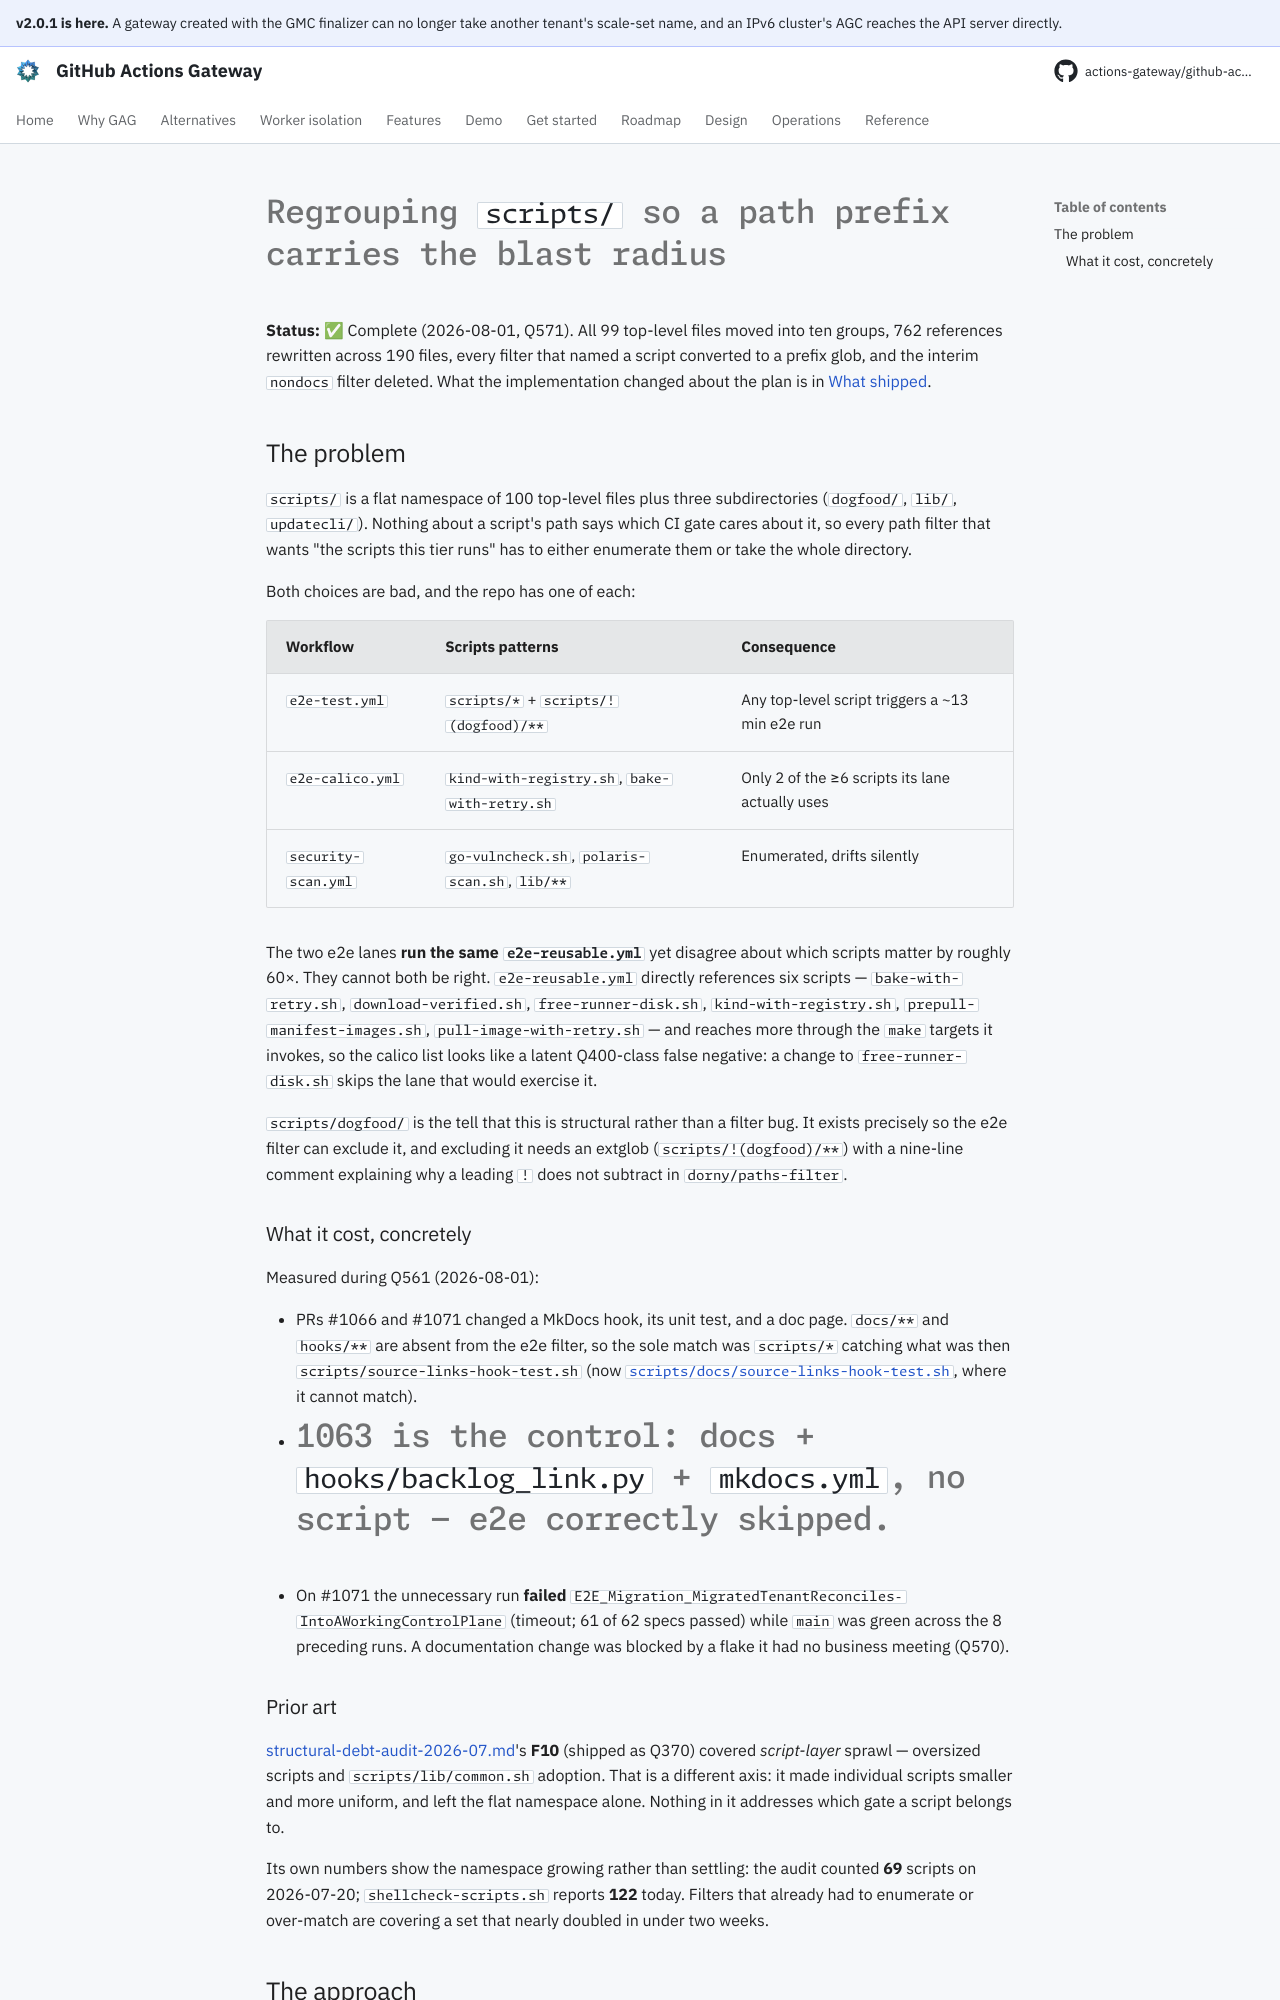

repository: actions-gateway/github-actions-gateway · page: dev/plan/archive/scripts-directory-regrouping/index.html · generator: mkdocs

# Regrouping `scripts/` so a path prefix carries the blast radius

**Status:** ✅ Complete (2026-08-01, Q571).
All 99 top-level files moved into ten groups, 762 references rewritten across 190 files, every filter that named a script converted to a prefix glob, and the interim `nondocs` filter deleted.
What the implementation changed about the plan is in [What shipped](#what-shipped).

## The problem

`scripts/` is a flat namespace of 100 top-level files plus three subdirectories (`dogfood/`, `lib/`, `updatecli/`).
Nothing about a script's path says which CI gate cares about it, so every path filter that wants "the scripts this tier runs" has to either enumerate them or take the whole directory.

Both choices are bad, and the repo has one of each:

| Workflow | Scripts patterns | Consequence |
|---|---|---|
| `e2e-test.yml` | `scripts/*` + `scripts/!(dogfood)/**` | Any top-level script triggers a ~13 min e2e run |
| `e2e-calico.yml` | `kind-with-registry.sh`, `bake-with-retry.sh` | Only 2 of the ≥6 scripts its lane actually uses |
| `security-scan.yml` | `go-vulncheck.sh`, `polaris-scan.sh`, `lib/**` | Enumerated, drifts silently |

The two e2e lanes **run the same `e2e-reusable.yml`** yet disagree about which scripts matter by roughly 60×.
They cannot both be right.
`e2e-reusable.yml` directly references six scripts — `bake-with-retry.sh`, `download-verified.sh`, `free-runner-disk.sh`, `kind-with-registry.sh`, `prepull-manifest-images.sh`, `pull-image-with-retry.sh` — and reaches more through the `make` targets it invokes, so the calico list looks like a latent Q400-class false negative: a change to `free-runner-disk.sh` skips the lane that would exercise it.

`scripts/dogfood/` is the tell that this is structural rather than a filter bug.
It exists precisely so the e2e filter can exclude it, and excluding it needs an extglob (`scripts/!(dogfood)/**`) with a nine-line comment explaining why a leading `!` does not subtract in `dorny/paths-filter`.

### What it cost, concretely

Measured during Q561 (2026-08-01):

- PRs #1066 and #1071 changed a MkDocs hook, its unit test, and a doc page.
  `docs/**` and `hooks/**` are absent from the e2e filter, so the sole match was `scripts/*` catching what was then `scripts/source-links-hook-test.sh` (now [`scripts/docs/source-links-hook-test.sh`](../../../scripts/docs/source-links-hook-test.sh), where it cannot match).
- #1063 is the control: docs + `hooks/backlog_link.py` + `mkdocs.yml`, no script — e2e correctly skipped.
- On #1071 the unnecessary run **failed** `E2E_Migration_MigratedTenantReconciles‑ IntoAWorkingControlPlane` (timeout; 61 of 62 specs passed) while `main` was green across the 8 preceding runs.
  A documentation change was blocked by a flake it had no business meeting (Q570).

### Prior art

[structural-debt-audit-2026-07.md](../structural-debt-audit-2026-07.md)'s **F10** (shipped as Q370) covered *script-layer* sprawl — oversized scripts and `scripts/lib/common.sh` adoption.
That is a different axis: it made individual scripts smaller and more uniform, and left the flat namespace alone.
Nothing in it addresses which gate a script belongs to.

Its own numbers show the namespace growing rather than settling: the audit counted **69** scripts on 2026-07-20; `shellcheck-scripts.sh` reports **122** today.
Filters that already had to enumerate or over-match are covering a set that nearly doubled in under two weeks.
